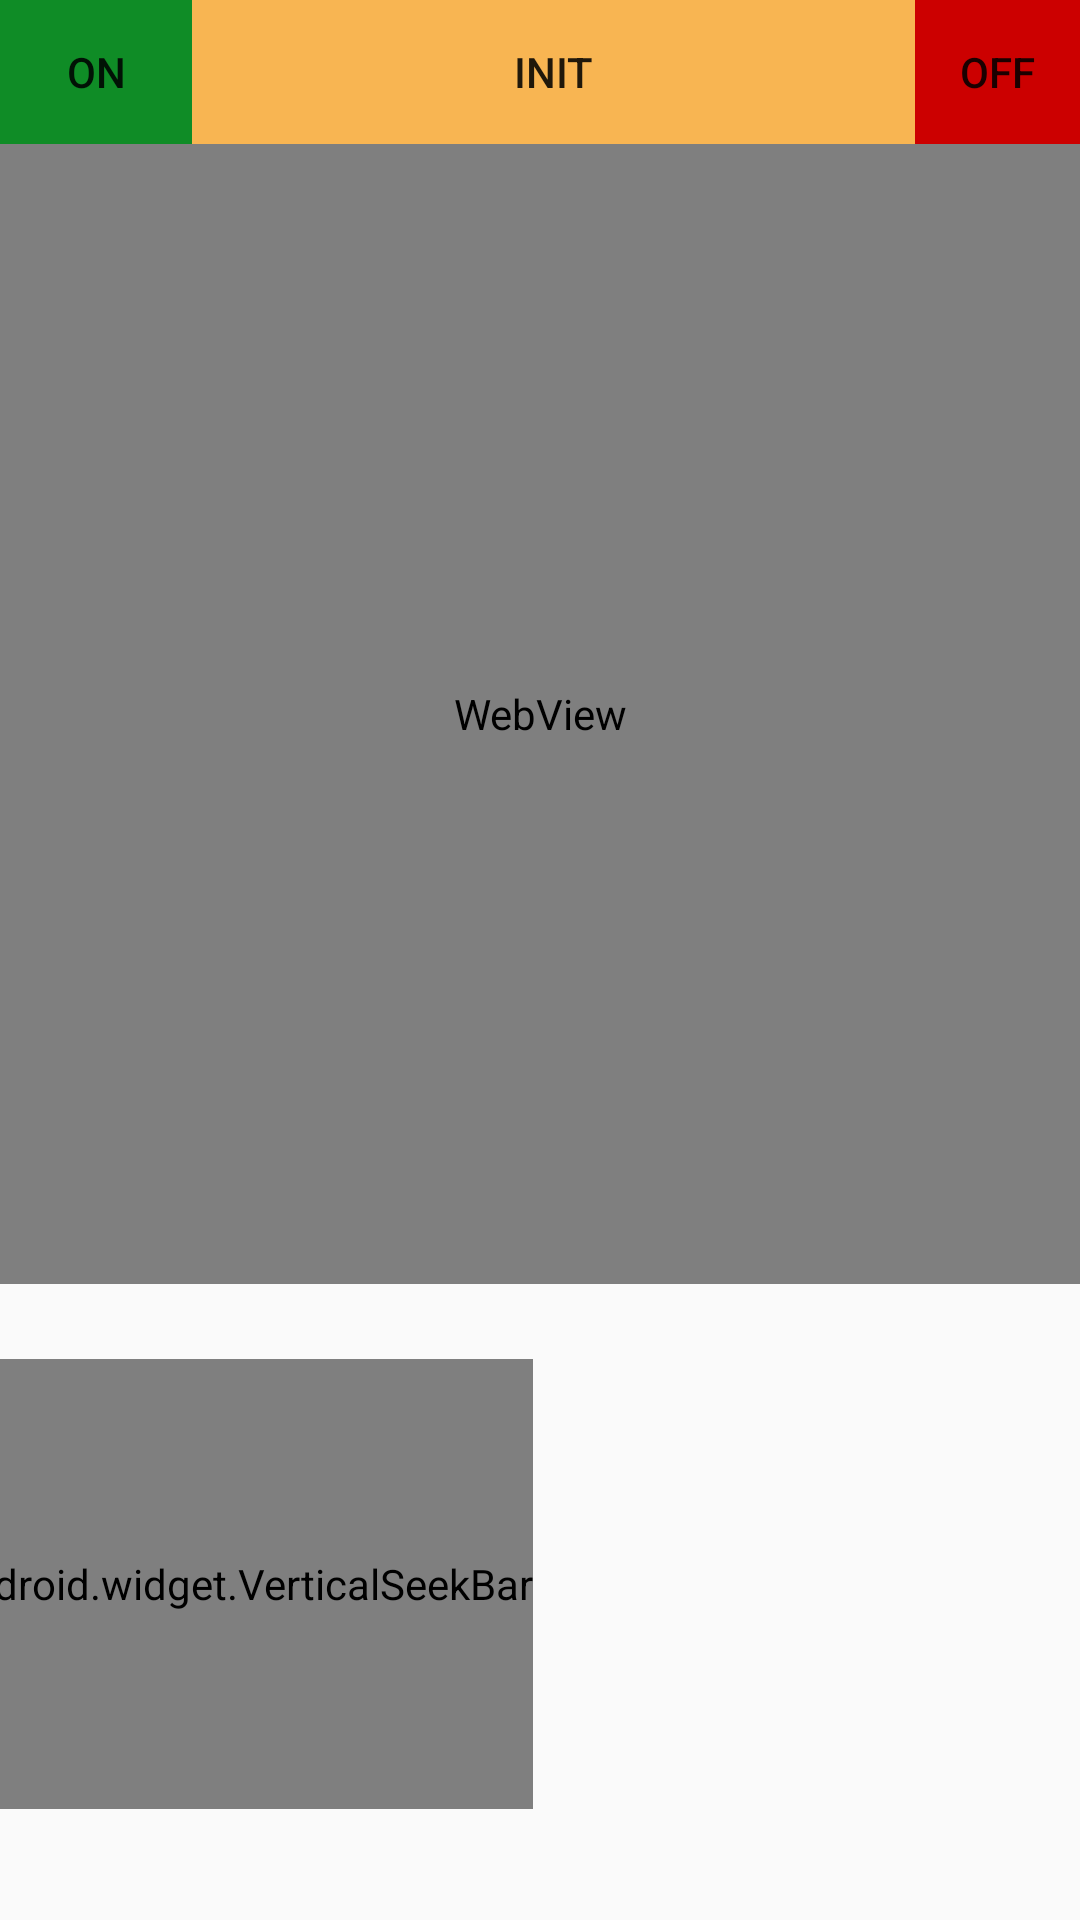

This screen was rendered from an Android layout file. Write that file and the resources it references.
<!-- AndroidManifest.xml: application theme AppTheme -->
<!-- res/layout/bord_layout.xml -->
<?xml version="1.0" encoding="utf-8"?>
<RelativeLayout xmlns:android="http://schemas.android.com/apk/res/android"
    xmlns:tools="http://schemas.android.com/tools"
    xmlns:stream="http://schemas.android.com/apk/res-auto"
    android:layout_width="match_parent"
    android:layout_height="match_parent" >
    <LinearLayout
        android:id="@+id/linearLayout1"
        android:layout_width="match_parent"
        android:layout_height="wrap_content"
        android:orientation="horizontal"
        android:background="@color/background_bord"
        android:layout_alignParentTop="true"
        android:layout_alignParentLeft="true"
        android:layout_alignParentStart="true"
        android:layout_alignParentRight="true"
        android:layout_alignParentEnd="true">

        <Button
            android:id="@+id/on"
            android:layout_width="64dp"
            android:layout_height="wrap_content"
            android:background="@color/reservedChreno"
            android:text="ON" />

        <Button
            android:id="@+id/init"
            android:layout_width="wrap_content"
            android:layout_height="wrap_content"
            android:layout_weight="1"
            android:background="@color/event_color_04"
            android:text="init" />

        <Button
            android:id="@+id/off"
            android:layout_width="55dp"
            android:layout_height="wrap_content"
            android:background="@android:color/holo_red_dark"
            android:text="OFF" />
    </LinearLayout>

    <WebView
        android:id="@+id/webview"
        android:layout_width="match_parent"
        android:layout_height="match_parent"
        android:layout_above="@+id/linearLayout2"
        android:layout_below="@+id/linearLayout1" />

    <LinearLayout
        android:layout_width="wrap_content"
        android:layout_height="wrap_content"
        android:orientation="horizontal"
        android:layout_marginLeft="0dp"
        android:layout_marginStart="0dp"
        android:layout_marginBottom="12dp"
        android:layout_alignParentBottom="true"
        android:layout_alignLeft="@+id/linearLayout1"
        android:layout_alignStart="@+id/linearLayout1"
        android:layout_alignParentRight="true"
        android:id="@+id/linearLayout2"
        android:gravity="center">

        <android.widget.VerticalSeekBar
            android:id="@+id/vertical_Seekbar"
            android:layout_width="wrap_content"
            android:layout_height="150dip"
            />

        <RelativeLayout
            android:id="@+id/layout_joystick"
            android:layout_width="200dp"
            android:layout_height="200dp"
            android:layout_alignParentBottom="true"
            android:layout_centerHorizontal="true"
            android:background="@drawable/image_button_bg">

        </RelativeLayout>
        <android.widget.VerticalSeekBar
            android:id="@+id/vertical_Seekbar1"
            android:layout_width="wrap_content"
            android:layout_height="150dip"
            />
    </LinearLayout>




</RelativeLayout>
<!-- resources referenced by this layout -->
<resources>
  <color name="background_bord">#FFCC33</color>
  <color name="event_color_04">#f8b552</color>
  <color name="reservedChreno">#0f8c26</color>
  <style name="AppTheme" parent="Theme.AppCompat.Light.DarkActionBar">
          
          <item name="colorPrimary">@color/colorPrimary</item>
          <item name="colorPrimaryDark">@color/colorPrimaryDark</item>
          <item name="colorAccent">@color/colorAccent</item>
         
      </style>
  <color name="colorPrimary">#3F51B5</color>
  <color name="colorPrimaryDark">#303F9F</color>
  <color name="colorAccent">#FF4081</color>
</resources>
